Run: headless pygame with SDL's dummy video driver; simulated clock (each Clock.tick advances the game by its frame time, no real sleeping); random seed 0; keys injected as events and as key.get_pressed() state; no mouse input.
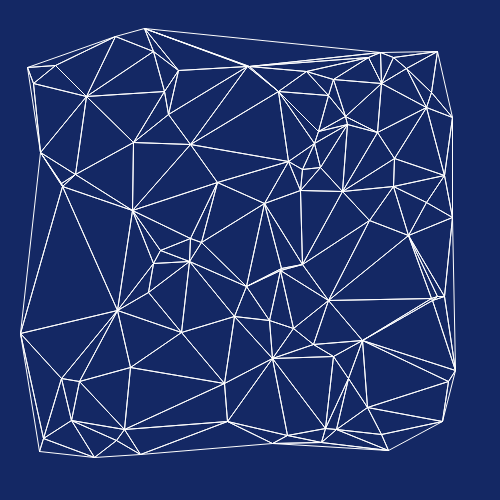
Frame 1 of 4 · flips 1–60 · no input
Frame 2 of 4 · flips 61–180 · tapped SPACE, RETURN · held RIGHT (→), D · screen unchanged from frame 1, image omitted
Frame 3 of 4 · flips 181–300 · held DOWN (↓), S · screen unchanged from frame 2, image omitted
Frame 4 of 4 · flips 301–420 · held LEFT (←), A, UP (↑), W · screen unchanged from frame 3, image omitted

The pygame program that drew these frames:

# pygame.math module
# https://www.pygame.org/docs/ref/math.html
#
# Bowyer–Watson algorithm
# https://en.wikipedia.org/wiki/Bowyer%E2%80%93Watson_algorithm 
#
# A Bowyer-Watson Delaunay Triangulation I implemented doesn't remove the triangles that contain points of the super-triangle
# https://stackoverflow.com/questions/58116412/a-bowyer-watson-delaunay-triangulation-i-implemented-doesnt-remove-the-triangle/58122991#58122991
#
# GitHub - PyGameExamplesAndAnswers - Draw 2D - Mathematics
# https://github.com/Rabbid76/PyGameExamplesAndAnswers/blob/master/documentation/pygame/pygame_2D.md

import pygame
import math
import random

def circumcenter(a, b, c):
    ad = a[0] * a[0] + a[1] * a[1]
    bd = b[0] * b[0] + b[1] * b[1]
    cd = c[0] * c[0] + c[1] * c[1]
    D = 2 * (a[0] * (b[1] - c[1]) + b[0] * (c[1] - a[1]) + c[0] * (a[1] - b[1]))
    return pygame.Vector2((1 / D * (ad * (b[1] - c[1]) + bd * (c[1] - a[1]) + cd * (a[1] - b[1])),
                           1 / D * (ad * (c[0] - b[0]) + bd * (a[0] - c[0]) + cd * (b[0] - a[0]))))

def LineIsEqual(line1,line2):
    if (line1[0] == line2[0] and line1[1] == line2[1]) or (line1[0] == line2[1] and line1[1] == line2[0]):
        return True
    return False

def distance(point1,point2):
    return math.sqrt((point1[0]-point2[0])**2 + (point1[1]-point2[1])**2)

class Triangle:
    def __init__(self, a, b, c):
        self.a, self.b, self.c = a, b, c
        self.edges = [[self.a,self.b], [self.b,self.c], [self.c,self.a]]
        self.circumcenter = circumcenter(a, b, c)
    def IsPointInCircumcircle(self,point):
        return self.a.distance_to(self.circumcenter) > point.distance_to(self.circumcenter)
    def HasVertex(self,point):
        """
        if ((self.a[0] == point[0] and self.a[1] == point[1]) or
            (self.b[0] == point[0] and self.b[1] == point[1]) or
            (self.c[0] == point[0] and self.c[1] == point[1])):
        """
        return self.a == point or self.b == point or self.c == point
    def Show(self,screen,colour):
        for edge in self.edges:
            pygame.draw.aaline(screen, colour, edge[0], edge[1])


def DelaunayTriangulation(points, width, height):

    triangulation = []
    superTriangleA = pygame.Vector2(-100, -100)
    superTriangleB = pygame.Vector2(2*width+100, -100)
    superTriangleC = pygame.Vector2(-100, 2*height+100)
    superTriangle = Triangle(superTriangleA, superTriangleB, superTriangleC)
    triangulation.append(superTriangle)

    for point in points:

        badTriangles = []
        for triangle in triangulation:
            if triangle.IsPointInCircumcircle(point):
                badTriangles.append(triangle)

        polygon = []
        for triangle in badTriangles:
            for triangleEdge in triangle.edges:
                isShared = False
                for other in badTriangles:
                    if triangle == other:
                        continue
                    for otherEdge in other.edges:
                        if LineIsEqual(triangleEdge, otherEdge):
                            isShared = True
                if isShared == False:
                    polygon.append(triangleEdge)
 
        for badTriangle in badTriangles:
            triangulation.remove(badTriangle)

        for edge in polygon:
            newTriangle = Triangle(edge[0],edge[1],point)
            triangulation.append(newTriangle)

    onSuper = lambda triangle : triangle.HasVertex(superTriangleA) or triangle.HasVertex(superTriangleB) or triangle.HasVertex(superTriangleC)

    """
    for triangle in triangulation[:]:
        if onSuper(triangle):
            triangulation.remove(triangle)
    """ 
    
    """
    to_be_removed = []
    for triangle in triangulation:
        if onSuper(triangle):
            to_be_removed.append(triangle)
    for triangle in to_be_removed:
        triangulation.remove(triangle)
    """
  
    triangulation = [triangle for triangle in triangulation if not onSuper(triangle)]

    return triangulation

pygame.init()
window = pygame.display.set_mode((500, 500))

background = 20, 40, 100
white = 255, 255, 255

points = []
for i in range(100):
    x = random.randint(20, window.get_width()-40)
    y = random.randint(20, window.get_height()-40)
    points.append(pygame.Vector2(x, y))

delaunay = DelaunayTriangulation(points, *window.get_size())

run = True
while run:
    for event in pygame.event.get():
          if event.type == pygame.QUIT:
              run = False
    
    window.fill(background)
    for triangle in delaunay:
        triangle.Show(window, white)
    pygame.display.flip()

pygame.quit()
exit()
